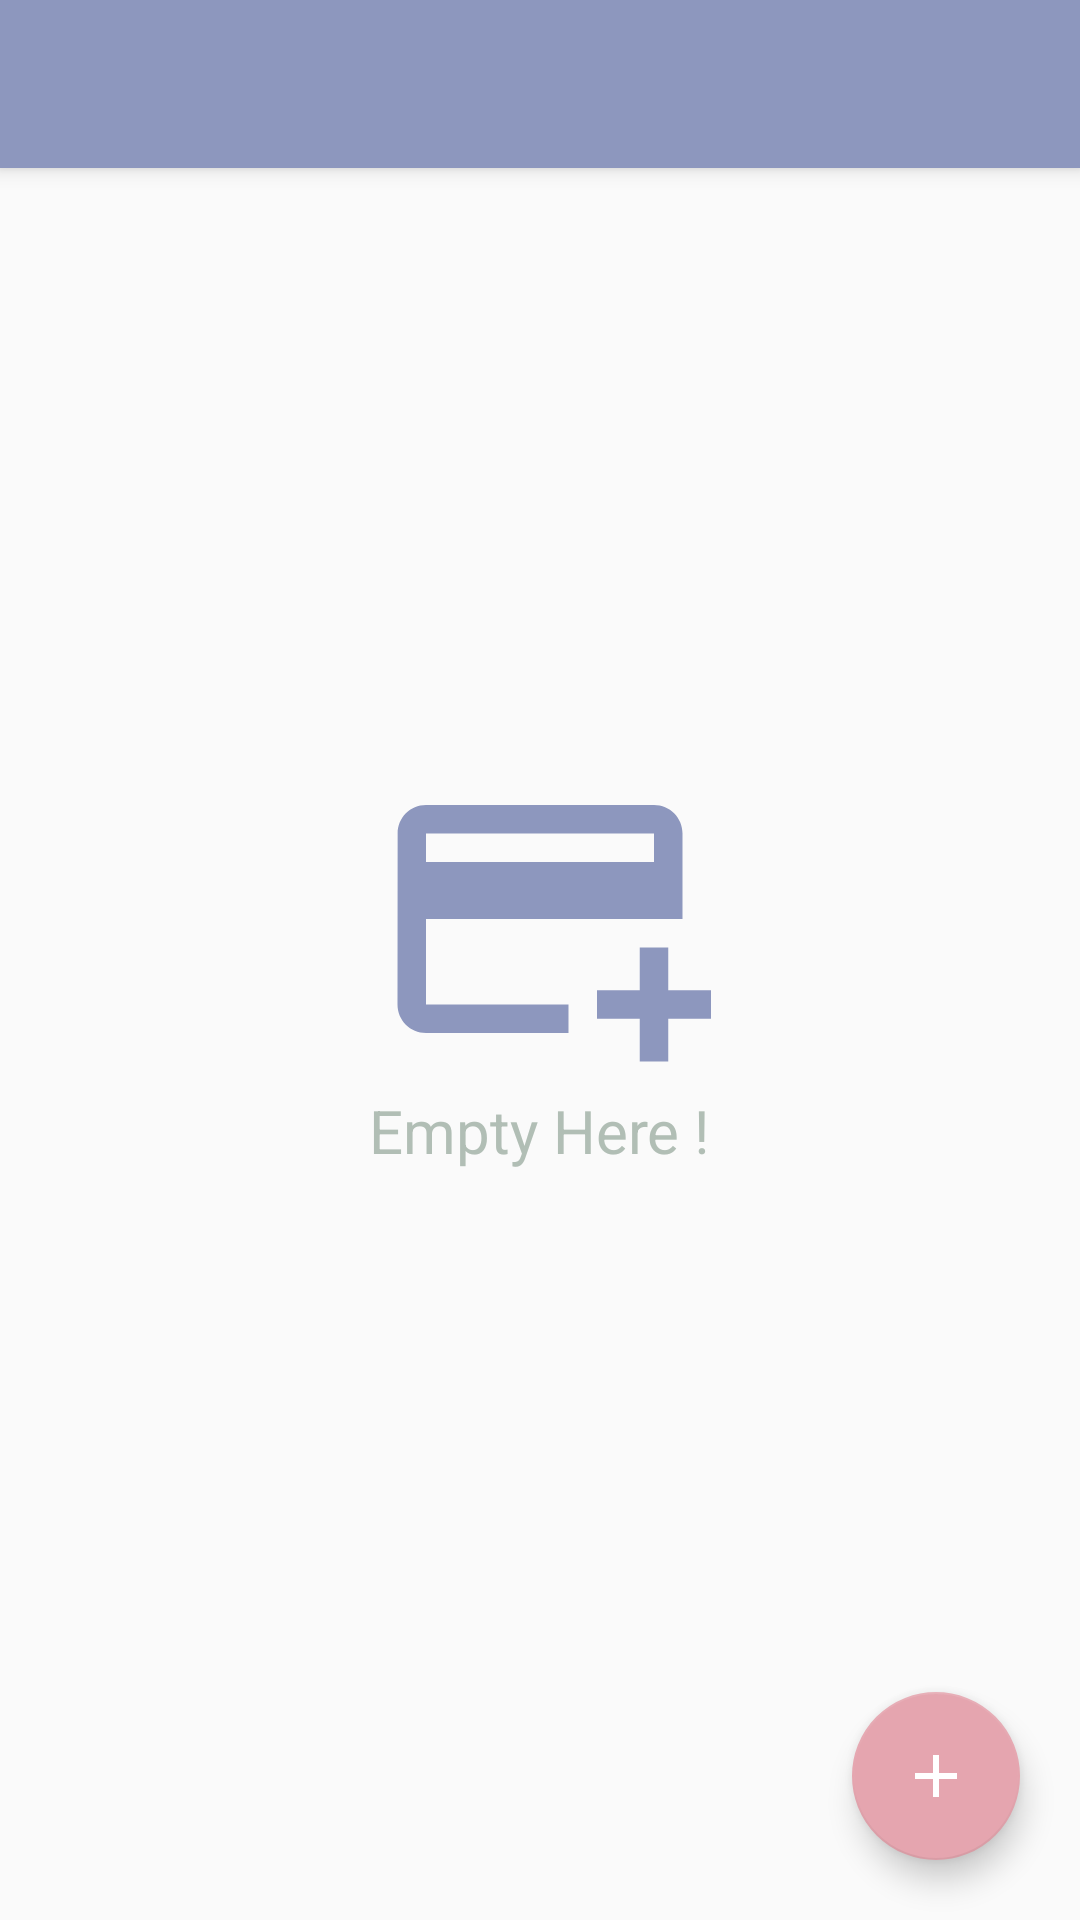

Produce the Android XML layout that renders to this screen, including the resource entries it uses.
<!-- AndroidManifest.xml: application theme AppTheme -->
<!-- res/layout/activity_home_page.xml -->
<?xml version="1.0" encoding="utf-8"?>
<androidx.coordinatorlayout.widget.CoordinatorLayout xmlns:android="http://schemas.android.com/apk/res/android"
    xmlns:app="http://schemas.android.com/apk/res-auto"
    xmlns:tools="http://schemas.android.com/tools"
    android:id="@+id/homelayout"
    android:layout_width="match_parent"
    android:layout_height="match_parent"
    android:orientation="vertical"
    tools:context=".HomePage">

    <com.google.android.material.appbar.AppBarLayout
        android:layout_width="match_parent"
        android:layout_height="wrap_content">
        <androidx.appcompat.widget.Toolbar
            android:id="@+id/topbar"
            android:layout_width="match_parent"
            android:layout_height="?attr/actionBarSize"
            android:background="@color/sakiDefault"
            android:theme="?attr/actionBarTheme"
            app:titleTextColor="@color/design_default_color_background" />
    </com.google.android.material.appbar.AppBarLayout>

    <androidx.recyclerview.widget.RecyclerView
        android:id="@+id/MyCardList"
        android:layout_width="match_parent"
        android:layout_height="wrap_content"
        app:layout_behavior="@string/appbar_scrolling_view_behavior"/>


    <com.google.android.material.floatingactionbutton.FloatingActionButton
        android:id="@+id/addCardAction"
        android:layout_width="wrap_content"
        android:layout_height="wrap_content"
        android:layout_gravity="bottom|end"
        android:layout_margin="20dp"
        android:src="@drawable/plus"
        app:backgroundTint="@color/anonDefault" />

    <LinearLayout
        android:id="@+id/EmptySign"
        android:layout_width="wrap_content"
        android:layout_height="wrap_content"
        android:layout_gravity="center"
        android:orientation="vertical">

        <ImageView
            android:layout_width="114dp"
            android:layout_height="114dp"
            android:layout_gravity="center"
            app:srcCompat="@drawable/ic_add_card" />

        <TextView
            android:layout_width="wrap_content"
            android:layout_height="wrap_content"
            android:layout_gravity="center"
            android:gravity="center"
            android:text="Empty Here !"
            android:textColor="@color/mortisDefault"
            android:textSize="20sp" />

    </LinearLayout>

</androidx.coordinatorlayout.widget.CoordinatorLayout>
<!-- resources referenced by this layout -->
<resources>
  <color name="anonDefault">#E5A5AF</color>
  <color name="mortisDefault">#B1BEB5</color>
  <color name="sakiDefault">#8D97BE</color>
  <!-- drawable ic_add_card (drawable) -->
  <?xml version="1.0" encoding="utf-8"?>
  <vector xmlns:android="http://schemas.android.com/apk/res/android"
      android:width="24dp"
      android:height="24dp"
      android:viewportWidth="24"
      android:viewportHeight="24">
  
      <path
          android:fillColor="@color/sakiDefault"
          android:pathData="M20,4 L4,4 C2.89,4,2.01,4.89,2.01,6 L2,18 C2,19.11,2.89,20,4,20 L14,20 L14,18
                          L4,18 L4,12 L22,12 L22,6 C22,4.89,21.11,4,20,4 M20,8 L4,8 L4,6 L20,6 Z M24,17
                          L24,19 L21,19 L21,22 L19,22 L19,19 L16,19 L16,17 L19,17 L19,14 L21,14 L21,17 Z" />
  </vector>
  <!-- drawable plus (drawable) -->
  <vector xmlns:android="http://schemas.android.com/apk/res/android"
      android:height="24dp"
      android:width="24dp"
      android:viewportWidth="24"
      android:viewportHeight="24">
      <path
          android:fillColor="#FFFFFF"
          android:pathData="M19,13H13V19H11V13H5V11H11V5H13V11H19V13Z" />
  </vector>
  <style name="AppTheme" parent="Theme.MaterialComponents.Light.NoActionBar.Bridge">
          
          <item name="colorPrimary">@color/sakiDefault</item>
          <item name="colorPrimaryDark">@color/sakiDark</item>
          <item name="colorAccent">@color/tomorinDefault</item>
          <item name="android:statusBarColor">@color/sakiDark</item>
      </style>
  <color name="sakiDark">#707795</color>
  <color name="tomorinDefault">#A295AB</color>
</resources>
